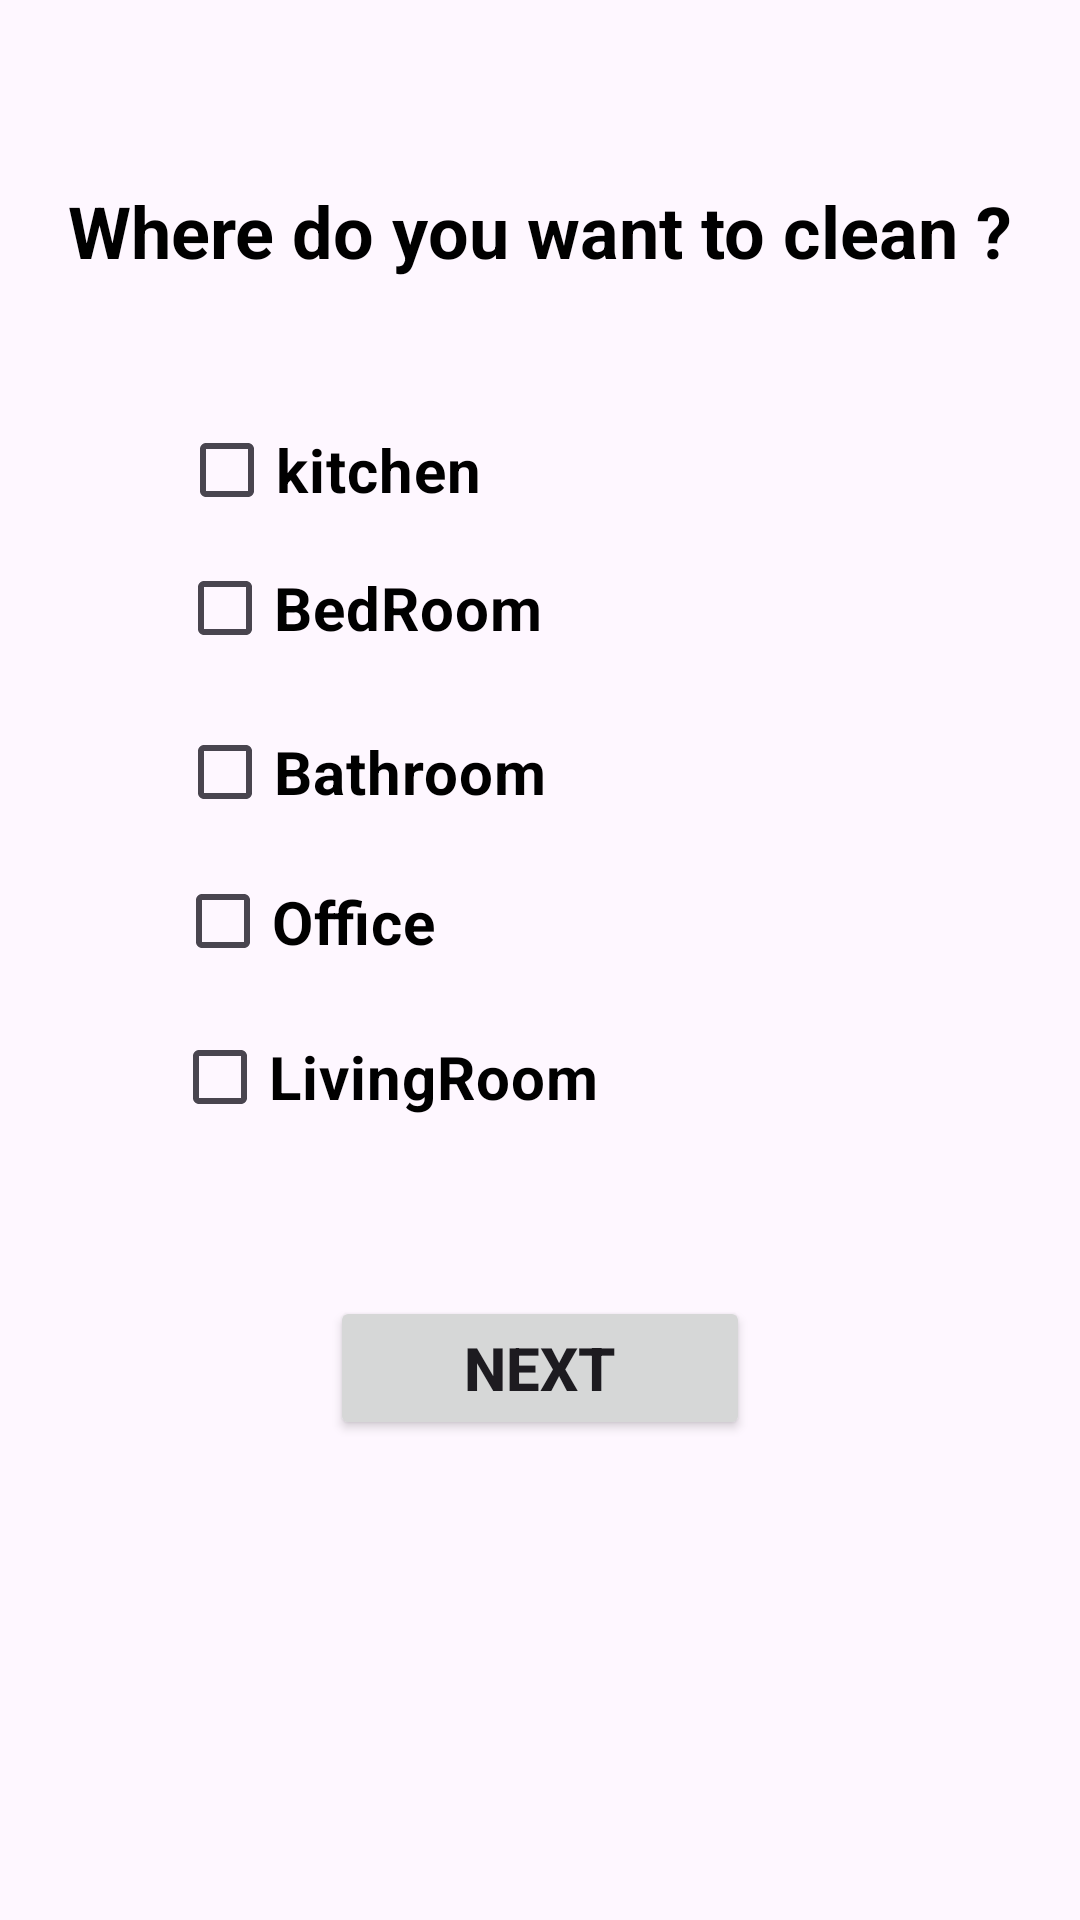

Here is an Android app screen rendered from its layout file. Give the layout XML and the strings, colors and styles it references.
<!-- AndroidManifest.xml: application theme Theme.ServiceProviders -->
<!-- res/layout/activity_where_do_you_want_clean.xml -->
<?xml version="1.0" encoding="utf-8"?>
<androidx.constraintlayout.widget.ConstraintLayout
    xmlns:android="http://schemas.android.com/apk/res/android"
    xmlns:app="http://schemas.android.com/apk/res-auto"
    xmlns:tools="http://schemas.android.com/tools"
    android:id="@+id/main"
    android:layout_width="match_parent"
    android:layout_height="match_parent"
    tools:context=".WhereDoYouWantClean">

    <TextView
        android:id="@+id/textView13"
        android:layout_width="wrap_content"
        android:layout_height="wrap_content"
        android:text="@string/where_do_you_want_to_clean"
        android:textColor="#000000"
        android:textSize="24sp"
        android:textStyle="bold"
        app:layout_constraintBottom_toBottomOf="parent"
        app:layout_constraintEnd_toEndOf="parent"
        app:layout_constraintHorizontal_bias="0.503"
        app:layout_constraintStart_toStartOf="parent"
        app:layout_constraintTop_toTopOf="parent"
        app:layout_constraintVertical_bias="0.1"
        tools:ignore="MissingConstraints" />

    <CheckBox
        android:id="@+id/checkBox"
        android:layout_width="121dp"
        android:layout_height="48dp"
        android:text="@string/kitchen"
        android:textColor="#000000"
        android:textSize="20sp"
        android:textStyle="bold"
        app:layout_constraintBottom_toBottomOf="parent"
        app:layout_constraintEnd_toEndOf="parent"
        app:layout_constraintHorizontal_bias="0.25"
        app:layout_constraintStart_toStartOf="parent"
        app:layout_constraintTop_toTopOf="parent"
        app:layout_constraintVertical_bias="0.224" />

    <CheckBox
        android:id="@+id/checkBox2"
        android:layout_width="wrap_content"
        android:layout_height="wrap_content"
        android:text="@string/bedroom"
        android:textColor="#000000"
        android:textSize="20sp"
        android:textStyle="bold"
        app:layout_constraintBottom_toBottomOf="parent"
        app:layout_constraintEnd_toEndOf="parent"
        app:layout_constraintHorizontal_bias="0.248"
        app:layout_constraintStart_toStartOf="parent"
        app:layout_constraintTop_toTopOf="parent"
        app:layout_constraintVertical_bias="0.302" />

    <CheckBox
        android:id="@+id/checkBox3"
        android:layout_width="wrap_content"
        android:layout_height="wrap_content"
        android:text="@string/bathroom"
        android:textColor="#000000"
        android:textSize="20sp"
        android:textStyle="bold"
        app:layout_constraintBottom_toBottomOf="parent"
        app:layout_constraintEnd_toEndOf="parent"
        app:layout_constraintHorizontal_bias="0.249"
        app:layout_constraintStart_toStartOf="parent"
        app:layout_constraintTop_toTopOf="parent"
        app:layout_constraintVertical_bias="0.394" />

    <CheckBox
        android:id="@+id/checkBox4"
        android:layout_width="127dp"
        android:layout_height="51dp"
        android:text="@string/office"
        android:textColor="#000000"
        android:textSize="20sp"
        android:textStyle="bold"
        app:layout_constraintBottom_toBottomOf="parent"
        app:layout_constraintEnd_toEndOf="parent"
        app:layout_constraintHorizontal_bias="0.25"
        app:layout_constraintStart_toStartOf="parent"
        app:layout_constraintTop_toTopOf="parent"
        app:layout_constraintVertical_bias="0.478" />

    <CheckBox
        android:id="@+id/checkBox5"
        android:layout_width="wrap_content"
        android:layout_height="wrap_content"
        android:text="@string/livingroom"
        android:textColor="#000000"
        android:textSize="20sp"
        android:textStyle="bold"
        app:layout_constraintBottom_toBottomOf="parent"
        app:layout_constraintEnd_toEndOf="parent"
        app:layout_constraintHorizontal_bias="0.264"
        app:layout_constraintStart_toStartOf="parent"
        app:layout_constraintTop_toTopOf="parent"
        app:layout_constraintVertical_bias="0.566" />

    <Button
        android:id="@+id/button4"
        android:layout_width="140dp"
        android:layout_height="48dp"
        android:text="@string/Next1"
        android:textColorLink="#673AB7"
        android:textSize="20sp"
        android:textStyle="bold"
        app:layout_constraintBottom_toBottomOf="parent"
        app:layout_constraintEnd_toEndOf="parent"
        app:layout_constraintStart_toStartOf="parent"
        app:layout_constraintTop_toTopOf="parent"
        app:layout_constraintVertical_bias="0.73" />

</androidx.constraintlayout.widget.ConstraintLayout>
<!-- resources referenced by this layout -->
<resources>
  <string name="Next1">Next</string>
  <string name="bathroom">Bathroom</string>
  <string name="bedroom">BedRoom</string>
  <string name="kitchen">kitchen</string>
  <string name="livingroom">LivingRoom</string>
  <string name="office">Office</string>
  <string name="where_do_you_want_to_clean">Where do you want to clean ?</string>
  <style name="Theme.ServiceProviders" parent="android:Theme.Material.Light.NoActionBar" />
</resources>
